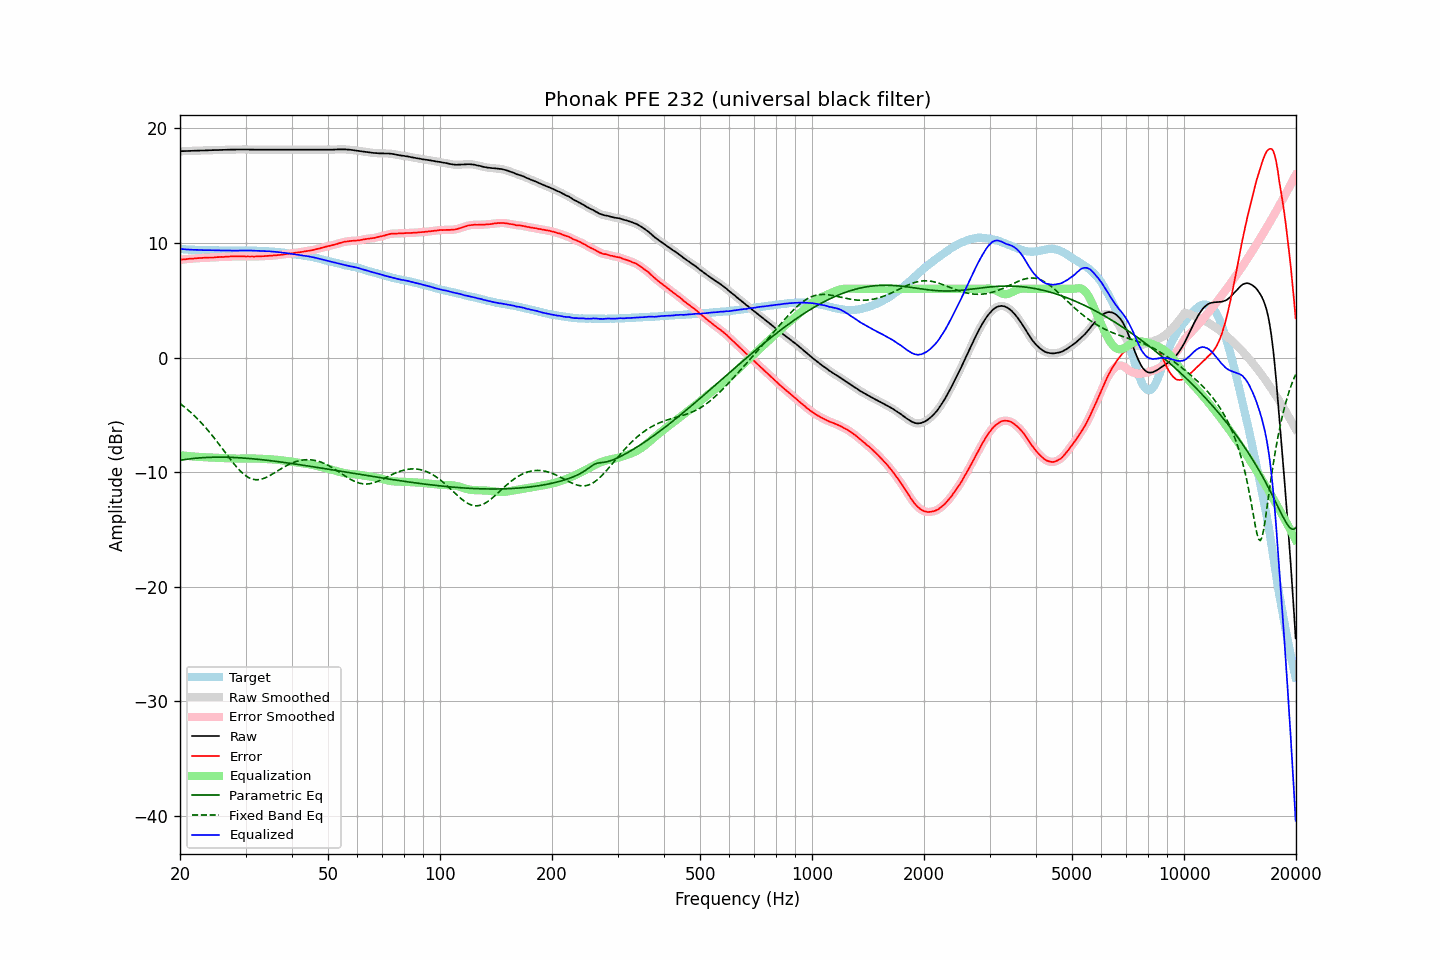

The data file committed next to this chart (first rows):
frequency, raw, error, smoothed, error_smoothed, equalization, parametric_eq, fixed_band_eq, equalized_raw, equalized_smoothed, target
20.00, 18.01, 8.52, 18.01, 8.53, -8.53, -8.98, -4.02, 9.48, 9.48, 9.49
20.20, 18.02, 8.55, 18.02, 8.54, -8.55, -8.95, -4.12, 9.47, 9.47, 9.47
20.40, 18.02, 8.56, 18.02, 8.56, -8.56, -8.93, -4.23, 9.46, 9.46, 9.46
20.61, 18.03, 8.57, 18.03, 8.58, -8.58, -8.91, -4.35, 9.45, 9.45, 9.46
20.81, 18.03, 8.59, 18.03, 8.59, -8.59, -8.89, -4.46, 9.44, 9.44, 9.44
21.02, 18.04, 8.61, 18.04, 8.61, -8.61, -8.87, -4.58, 9.43, 9.43, 9.42
21.23, 18.04, 8.62, 18.04, 8.62, -8.62, -8.85, -4.71, 9.42, 9.42, 9.41
21.44, 18.05, 8.62, 18.05, 8.63, -8.63, -8.84, -4.83, 9.42, 9.42, 9.42
21.66, 18.05, 8.63, 18.05, 8.64, -8.64, -8.82, -4.96, 9.41, 9.41, 9.41
21.87, 18.06, 8.66, 18.06, 8.65, -8.65, -8.81, -5.10, 9.41, 9.40, 9.40
22.09, 18.06, 8.67, 18.06, 8.67, -8.66, -8.79, -5.23, 9.40, 9.40, 9.39
22.31, 18.07, 8.68, 18.07, 8.68, -8.67, -8.78, -5.37, 9.40, 9.39, 9.39
22.54, 18.07, 8.69, 18.07, 8.68, -8.68, -8.77, -5.52, 9.39, 9.39, 9.38
22.76, 18.08, 8.69, 18.08, 8.69, -8.69, -8.76, -5.67, 9.39, 9.38, 9.39
22.99, 18.08, 8.70, 18.08, 8.70, -8.70, -8.75, -5.82, 9.38, 9.38, 9.38
23.22, 18.08, 8.71, 18.08, 8.71, -8.71, -8.74, -5.97, 9.37, 9.37, 9.37
23.45, 18.09, 8.72, 18.09, 8.72, -8.71, -8.73, -6.13, 9.38, 9.37, 9.37
23.69, 18.09, 8.72, 18.09, 8.72, -8.72, -8.73, -6.30, 9.37, 9.37, 9.37
23.92, 18.10, 8.73, 18.10, 8.73, -8.72, -8.72, -6.46, 9.37, 9.37, 9.37
24.16, 18.10, 8.73, 18.10, 8.73, -8.73, -8.71, -6.63, 9.37, 9.37, 9.37
24.40, 18.11, 8.73, 18.11, 8.73, -8.74, -8.71, -6.80, 9.37, 9.37, 9.38
24.65, 18.11, 8.73, 18.11, 8.74, -8.74, -8.71, -6.98, 9.36, 9.37, 9.38
24.89, 18.12, 8.75, 18.12, 8.75, -8.75, -8.70, -7.16, 9.37, 9.36, 9.37
25.14, 18.12, 8.76, 18.12, 8.76, -8.76, -8.70, -7.34, 9.36, 9.36, 9.35
25.39, 18.12, 8.76, 18.12, 8.77, -8.77, -8.70, -7.52, 9.35, 9.36, 9.35
25.65, 18.13, 8.79, 18.12, 8.78, -8.77, -8.70, -7.71, 9.35, 9.35, 9.34
25.91, 18.13, 8.79, 18.13, 8.78, -8.78, -8.70, -7.90, 9.35, 9.35, 9.34
26.16, 18.13, 8.78, 18.13, 8.79, -8.79, -8.70, -8.08, 9.34, 9.34, 9.35
26.43, 18.14, 8.80, 18.14, 8.79, -8.80, -8.71, -8.27, 9.34, 9.34, 9.34
26.69, 18.14, 8.80, 18.14, 8.80, -8.80, -8.71, -8.46, 9.33, 9.34, 9.34
26.96, 18.15, 8.81, 18.15, 8.81, -8.81, -8.71, -8.65, 9.34, 9.34, 9.34
27.23, 18.15, 8.82, 18.15, 8.82, -8.82, -8.72, -8.83, 9.33, 9.34, 9.33
27.50, 18.16, 8.83, 18.16, 8.83, -8.82, -8.72, -9.01, 9.34, 9.34, 9.33
27.77, 18.16, 8.82, 18.16, 8.83, -8.83, -8.73, -9.19, 9.33, 9.33, 9.34
28.05, 18.16, 8.82, 18.16, 8.83, -8.83, -8.74, -9.36, 9.33, 9.33, 9.33
28.33, 18.16, 8.83, 18.16, 8.83, -8.83, -8.74, -9.53, 9.33, 9.33, 9.33
28.62, 18.17, 8.84, 18.17, 8.83, -8.83, -8.75, -9.69, 9.34, 9.33, 9.33
28.90, 18.17, 8.83, 18.17, 8.83, -8.83, -8.76, -9.84, 9.34, 9.34, 9.34
29.19, 18.17, 8.83, 18.17, 8.83, -8.83, -8.77, -9.98, 9.34, 9.34, 9.34
29.48, 18.17, 8.83, 18.17, 8.83, -8.83, -8.78, -10.11, 9.34, 9.34, 9.34
29.78, 18.17, 8.83, 18.17, 8.83, -8.83, -8.79, -10.23, 9.34, 9.34, 9.34
30.08, 18.17, 8.81, 18.17, 8.82, -8.82, -8.80, -10.34, 9.34, 9.34, 9.35
30.38, 18.17, 8.83, 18.17, 8.82, -8.82, -8.81, -10.43, 9.35, 9.34, 9.34
30.68, 18.16, 8.82, 18.16, 8.82, -8.82, -8.82, -10.51, 9.34, 9.34, 9.34
30.99, 18.16, 8.82, 18.16, 8.82, -8.82, -8.83, -10.57, 9.34, 9.34, 9.34
31.30, 18.16, 8.82, 18.15, 8.82, -8.82, -8.84, -10.62, 9.34, 9.33, 9.34
31.61, 18.15, 8.81, 18.15, 8.82, -8.82, -8.86, -10.65, 9.33, 9.33, 9.34
31.93, 18.15, 8.83, 18.15, 8.82, -8.82, -8.87, -10.67, 9.32, 9.32, 9.32
32.24, 18.15, 8.83, 18.15, 8.83, -8.83, -8.88, -10.67, 9.32, 9.32, 9.32
32.57, 18.15, 8.84, 18.15, 8.84, -8.83, -8.90, -10.67, 9.31, 9.31, 9.31
32.89, 18.15, 8.84, 18.15, 8.84, -8.84, -8.91, -10.64, 9.31, 9.31, 9.31
33.22, 18.15, 8.84, 18.15, 8.85, -8.85, -8.93, -10.61, 9.30, 9.30, 9.30
33.55, 18.15, 8.85, 18.15, 8.85, -8.85, -8.94, -10.56, 9.30, 9.30, 9.30
33.89, 18.15, 8.86, 18.15, 8.86, -8.86, -8.96, -10.51, 9.29, 9.29, 9.29
34.23, 18.15, 8.87, 18.15, 8.87, -8.87, -8.97, -10.45, 9.28, 9.28, 9.28
34.57, 18.15, 8.88, 18.15, 8.88, -8.88, -8.99, -10.38, 9.27, 9.27, 9.27
34.92, 18.15, 8.89, 18.15, 8.88, -8.88, -9.01, -10.30, 9.26, 9.26, 9.26
35.27, 18.15, 8.88, 18.15, 8.89, -8.90, -9.02, -10.22, 9.25, 9.25, 9.27
35.62, 18.15, 8.91, 18.15, 8.91, -8.91, -9.04, -10.14, 9.24, 9.24, 9.23
35.97, 18.15, 8.92, 18.15, 8.92, -8.92, -9.06, -10.05, 9.23, 9.23, 9.23
... 635 more rows
